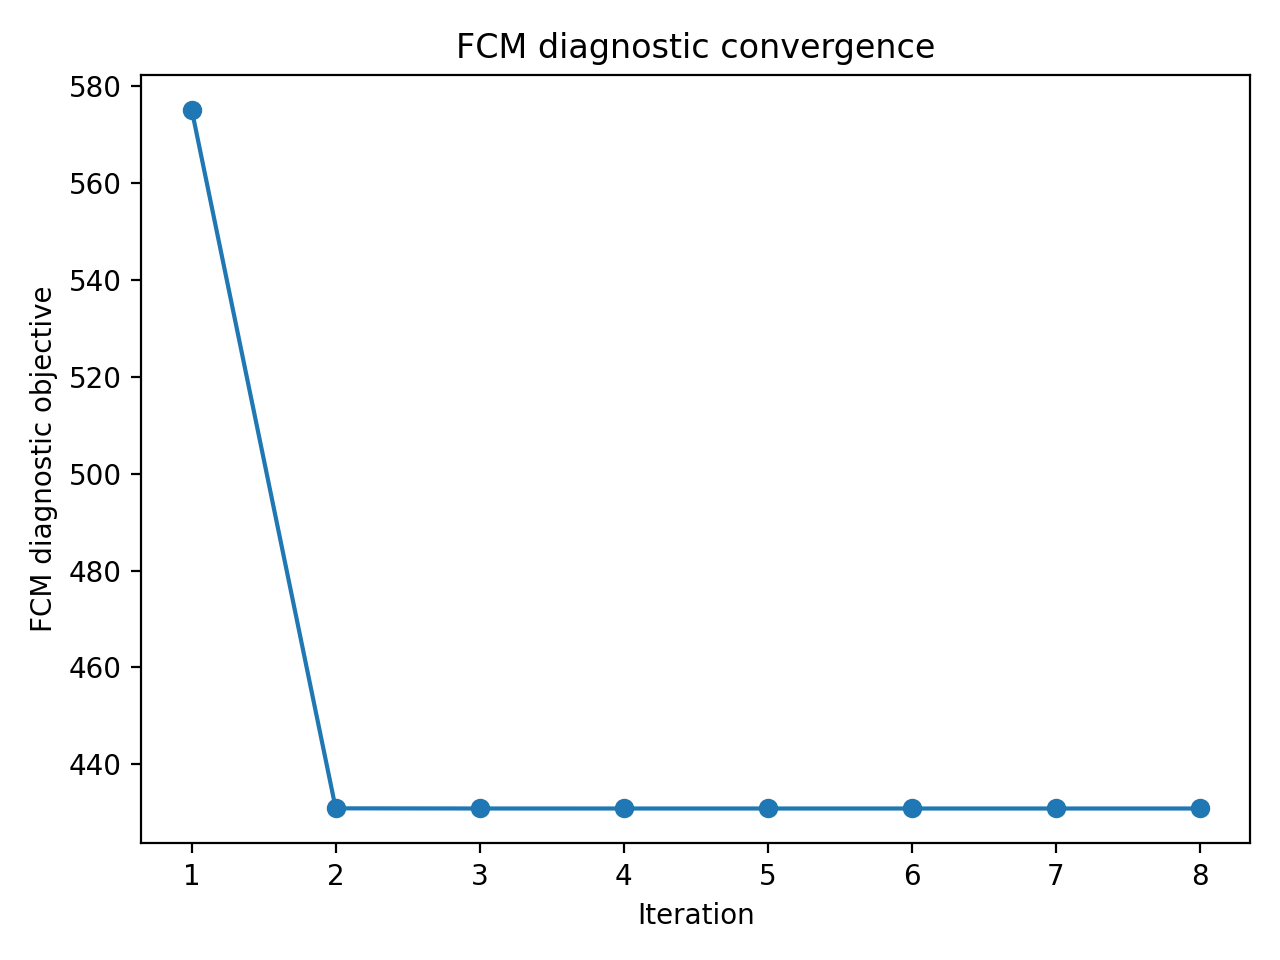

Values plotted in this chart, from the file beside it:
iteration, FCM_objective
1, 575.2
2, 430.9
3, 430.9
4, 430.9
5, 430.9
6, 430.9
7, 430.9
8, 430.9
